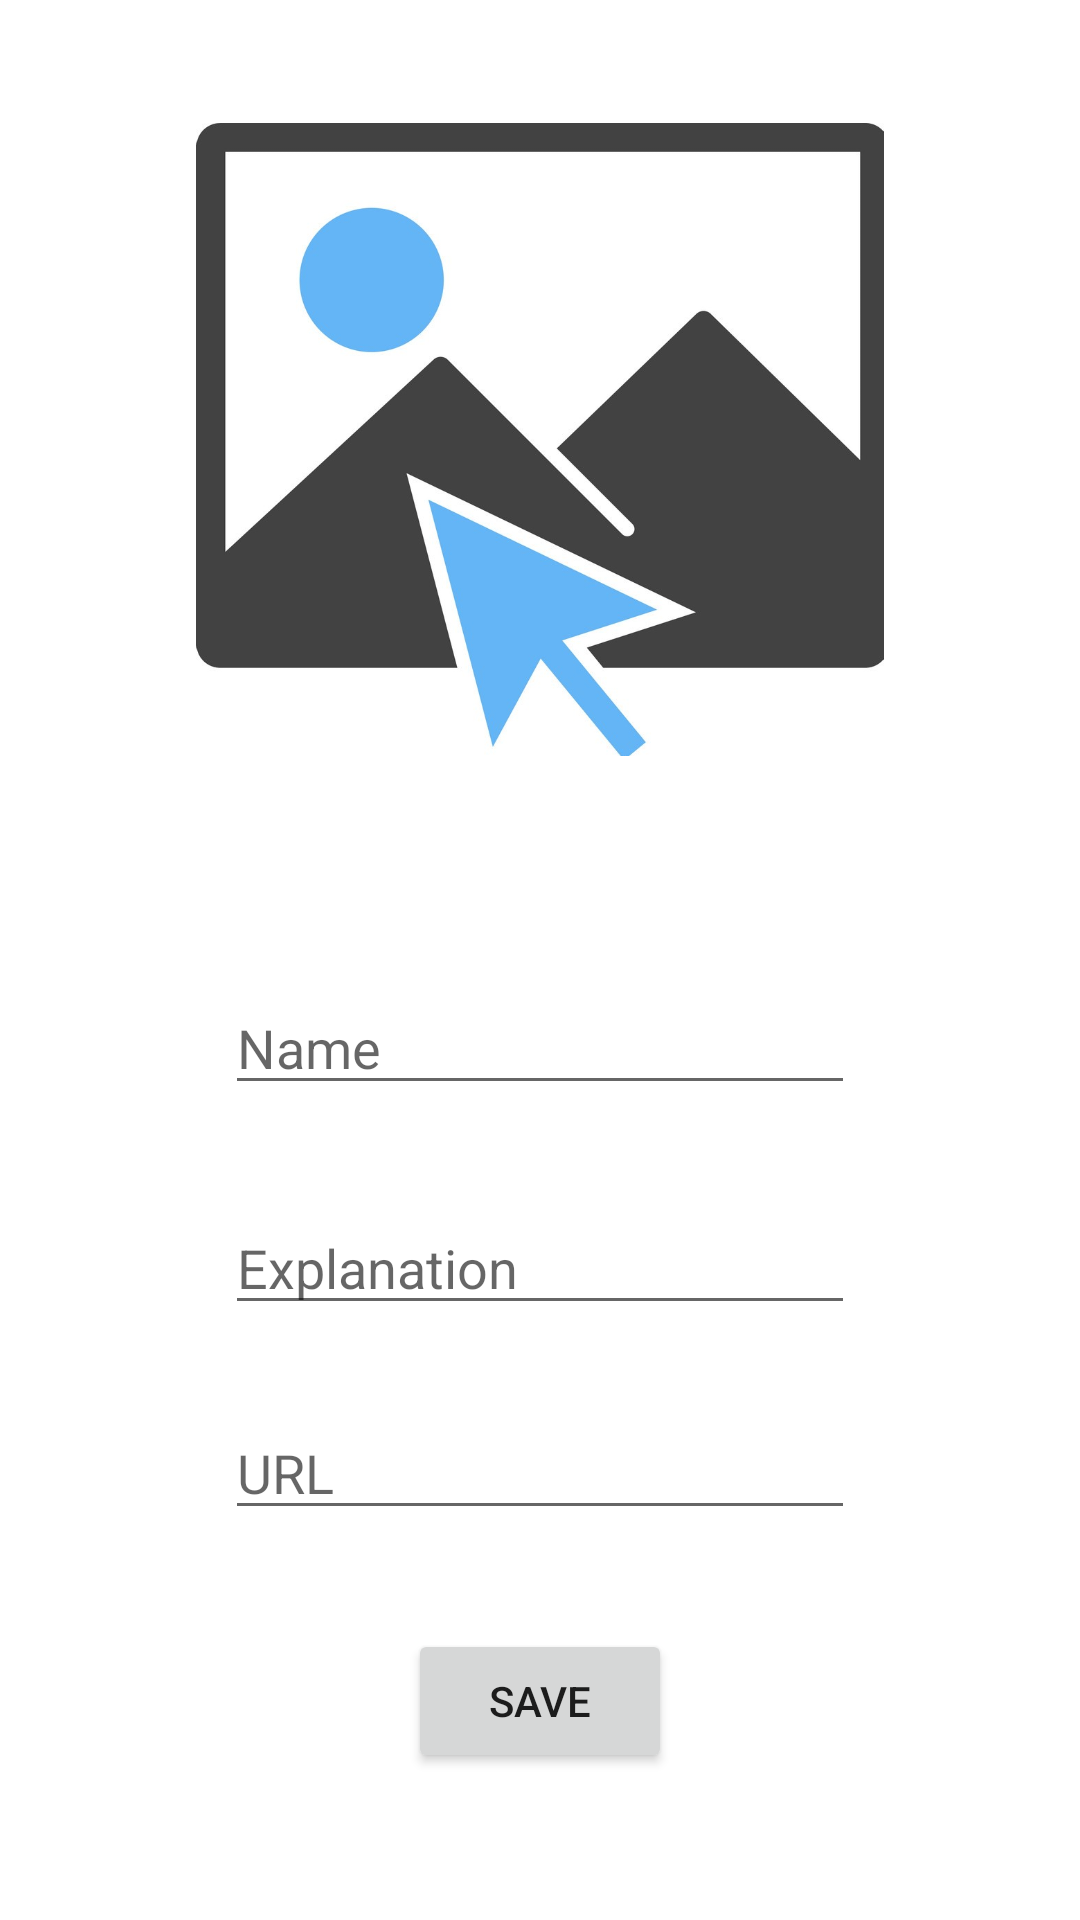

Android layout source for this screen:
<!-- AndroidManifest.xml: application theme Theme.NewMovies -->
<!-- res/layout/activity_movie.xml -->
<?xml version="1.0" encoding="utf-8"?>
<androidx.constraintlayout.widget.ConstraintLayout xmlns:android="http://schemas.android.com/apk/res/android"
    xmlns:app="http://schemas.android.com/apk/res-auto"
    xmlns:tools="http://schemas.android.com/tools"
    android:layout_width="match_parent"
    android:layout_height="match_parent"
    tools:context=".MovieActivity">

    <ImageView
        android:id="@+id/imageView"
        android:layout_width="234dp"
        android:layout_height="0dp"
        android:layout_marginTop="41dp"
        android:layout_marginBottom="75dp"
        android:onClick="selectImage"
        app:layout_constraintBottom_toTopOf="@+id/nameText"
        app:layout_constraintEnd_toEndOf="parent"
        app:layout_constraintStart_toStartOf="parent"
        app:layout_constraintTop_toTopOf="parent"
        app:srcCompat="@drawable/selectimage" />

    <EditText
        android:id="@+id/nameText"
        android:layout_width="wrap_content"
        android:layout_height="wrap_content"
        android:layout_marginBottom="32dp"
        android:ems="10"
        android:hint="Name"
        android:inputType="textPersonName"
        app:layout_constraintBottom_toTopOf="@+id/explanationText"
        app:layout_constraintEnd_toEndOf="parent"
        app:layout_constraintStart_toStartOf="parent"
        app:layout_constraintTop_toBottomOf="@+id/imageView" />

    <EditText
        android:id="@+id/explanationText"
        android:layout_width="wrap_content"
        android:layout_height="wrap_content"
        android:layout_marginBottom="27dp"
        android:ems="10"
        android:hint="Explanation"
        android:inputType="textPersonName"
        app:layout_constraintBottom_toTopOf="@+id/urlText"
        app:layout_constraintStart_toStartOf="@+id/nameText"
        app:layout_constraintTop_toBottomOf="@+id/nameText" />

    <Button
        android:id="@+id/button"
        android:layout_width="wrap_content"
        android:layout_height="wrap_content"
        android:layout_marginBottom="49dp"
        android:onClick="save"
        android:text="save"
        app:layout_constraintBottom_toBottomOf="parent"
        app:layout_constraintEnd_toEndOf="parent"
        app:layout_constraintStart_toStartOf="parent"
        app:layout_constraintTop_toBottomOf="@+id/urlText" />

    <EditText
        android:id="@+id/urlText"
        android:layout_width="wrap_content"
        android:layout_height="wrap_content"
        android:layout_marginBottom="33dp"
        android:ems="10"
        android:hint="URL"
        android:inputType="textPersonName"
        app:layout_constraintBottom_toTopOf="@+id/button"
        app:layout_constraintStart_toStartOf="@+id/explanationText"
        app:layout_constraintTop_toBottomOf="@+id/explanationText" />

</androidx.constraintlayout.widget.ConstraintLayout>
<!-- resources referenced by this layout -->
<resources>
  <!-- drawable selectimage: jpg bitmap (drawable, 72497 bytes) -->
  <style name="Theme.NewMovies" parent="Theme.MaterialComponents.DayNight.DarkActionBar">
          
          <item name="colorPrimary">@color/purple_500</item>
          <item name="colorPrimaryVariant">@color/purple_700</item>
          <item name="colorOnPrimary">@color/white</item>
          
          <item name="colorSecondary">@color/teal_200</item>
          <item name="colorSecondaryVariant">@color/teal_700</item>
          <item name="colorOnSecondary">@color/black</item>
          
          <item name="android:statusBarColor">?attr/colorPrimaryVariant</item>
          
      </style>
  <!-- not gathered from this repository: default colours our renderer supplied (Android Studio template values) -->
  <color name="purple_500">#FF6200EE</color>
  <color name="purple_700">#FF3700B3</color>
  <color name="teal_200">#FF03DAC5</color>
  <color name="teal_700">#FF018786</color>
  <color name="black">#FF000000</color>
  <color name="white">#FFFFFFFF</color>
</resources>
